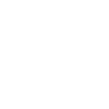
t = 0.00 s
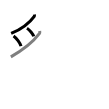
t = 3.50 s
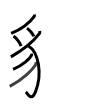
t = 6.75 s
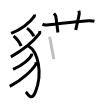
t = 10.25 s
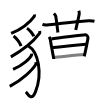
t = 13.50 s
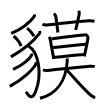
t = 17.00 s

The animated SVG that drew these frames (rendered in a browser with its animation timeline set to each time). Animation: 17 SMIL elements (animate=17); one cycle of 17.00 s.

<svg width="109px" height="109px" viewBox="0 0 px 109px" xmlns="http://www.w3.org/2000/svg" xmlns:xlink="http://www.w3.org/1999/xlink" xml:space="preserve" version="1.1"  baseProfile="full">
<path d="M34.4,14.5c0.06,0.45,0.24,1.29-0.12,1.8c-4.55,6.31-11.27,12.1-23.12,17.19" style="fill:none;stroke:black;stroke-width:3;opacity:0">
  <animate attributeType="CSS" attributeName="opacity" from="0" to="1" begin="0s" dur="1s" repeatCount="Indefinite" fill="freeze" />
</path>
<path d="M13.56,35.98c2.63,1.79,6.79,7.38,7.45,10.17" style="fill:none;stroke:black;stroke-width:3;opacity:0">
  <animate attributeType="CSS" attributeName="opacity" from="0" to="1" begin="1s" dur="1s" repeatCount="Indefinite" fill="freeze" />
</path>
<path d="M26.99,28.17c2.37,1.44,6.13,5.9,6.72,8.14" style="fill:none;stroke:black;stroke-width:3;opacity:0">
  <animate attributeType="CSS" attributeName="opacity" from="0" to="1" begin="2s" dur="1s" repeatCount="Indefinite" fill="freeze" />
</path>
<path d="M39.68,31.01c0.08,0.61,0.34,1.79-0.15,2.45c-6.27,8.29-13.77,15.04-28.67,23.4" style="fill:none;stroke:black;stroke-width:3;opacity:0">
  <animate attributeType="CSS" attributeName="opacity" from="0" to="1" begin="3s" dur="1s" repeatCount="Indefinite" fill="freeze" />
</path>
<path d="M28.44,45.92c9.93,5.83,14.33,27.89,7.02,45.93c-4.26,10.52-8.51,0.96-9.61,0.05" style="fill:none;stroke:black;stroke-width:3;opacity:0">
  <animate attributeType="CSS" attributeName="opacity" from="0" to="1" begin="4s" dur="1s" repeatCount="Indefinite" fill="freeze" />
</path>
<path d="M31.62,53.67c0.05,0.37,0.11,0.96-0.1,1.49c-1.26,3.14-8.52,10.03-18.46,14.25" style="fill:none;stroke:black;stroke-width:3;opacity:0">
  <animate attributeType="CSS" attributeName="opacity" from="0" to="1" begin="5s" dur="1s" repeatCount="Indefinite" fill="freeze" />
</path>
<path d="M35.89,62.14c0.07,0.57,0.32,1.56-0.15,2.3c-3.43,5.5-12.74,14.73-25.99,22" style="fill:none;stroke:black;stroke-width:3;opacity:0">
  <animate attributeType="CSS" attributeName="opacity" from="0" to="1" begin="6s" dur="1s" repeatCount="Indefinite" fill="freeze" />
</path>
<path d="M42.46,24.34c1.42,0.57,3.08,0.66,4.51,0.57c6.75-0.44,36.76-4.54,42.5-4.26c2.37,0.11,3.8,0.27,4.99,0.55" style="fill:none;stroke:black;stroke-width:3;opacity:0">
  <animate attributeType="CSS" attributeName="opacity" from="0" to="1" begin="7s" dur="1s" repeatCount="Indefinite" fill="freeze" />
</path>
<path d="M53.85,13.5c1.35,1.43,1.78,1.87,1.92,2.75c1.35,8.25,1.73,13.25,2.12,16.25" style="fill:none;stroke:black;stroke-width:3;opacity:0">
  <animate attributeType="CSS" attributeName="opacity" from="0" to="1" begin="8s" dur="1s" repeatCount="Indefinite" fill="freeze" />
</path>
<path d="M78.81,10.75c0.32,1.18,0.67,2.02,0.38,3.5c-1.35,7-1.92,8.75-3.46,15.75" style="fill:none;stroke:black;stroke-width:3;opacity:0">
  <animate attributeType="CSS" attributeName="opacity" from="0" to="1" begin="9s" dur="1s" repeatCount="Indefinite" fill="freeze" />
</path>
<path d="M49.07,36.9c0.45,0.58,1.21,2.5,1.33,3.26c1.1,6.84,3.36,18.39,3.36,18.78" style="fill:none;stroke:black;stroke-width:3;opacity:0">
  <animate attributeType="CSS" attributeName="opacity" from="0" to="1" begin="10s" dur="1s" repeatCount="Indefinite" fill="freeze" />
</path>
<path d="M51.39,38.99c6.03-0.99,31.91-4.14,33.95-4.25c1.7-0.09,2.74,2.46,2.67,3C87.46,42,85.23,52,84.3,56.38" style="fill:none;stroke:black;stroke-width:3;opacity:0">
  <animate attributeType="CSS" attributeName="opacity" from="0" to="1" begin="11s" dur="1s" repeatCount="Indefinite" fill="freeze" />
</path>
<path d="M51.79,47.56c3.04,0,30.84-3.4,34.28-3.4" style="fill:none;stroke:black;stroke-width:3;opacity:0">
  <animate attributeType="CSS" attributeName="opacity" from="0" to="1" begin="12s" dur="1s" repeatCount="Indefinite" fill="freeze" />
</path>
<path d="M53.69,57.26c6.19-0.38,22.74-2.39,30.44-2.72" style="fill:none;stroke:black;stroke-width:3;opacity:0">
  <animate attributeType="CSS" attributeName="opacity" from="0" to="1" begin="13s" dur="1s" repeatCount="Indefinite" fill="freeze" />
</path>
<path d="M42.94,69.88c1.49,0.46,3.15,0.72,4.13,0.63c11.43-1.01,28.69-3.14,42.88-4.23c1.23-0.09,3.05-0.28,4.8,0.41" style="fill:none;stroke:black;stroke-width:3;opacity:0">
  <animate attributeType="CSS" attributeName="opacity" from="0" to="1" begin="14s" dur="1s" repeatCount="Indefinite" fill="freeze" />
</path>
<path d="M66.93,58.5c0.32,1,0.37,1.62,0.3,2.73C66,80.5,56.75,94,40,98.25" style="fill:none;stroke:black;stroke-width:3;opacity:0">
  <animate attributeType="CSS" attributeName="opacity" from="0" to="1" begin="15s" dur="1s" repeatCount="Indefinite" fill="freeze" />
</path>
<path d="M66.85,70c5.93,6.38,18.79,21.42,24.71,25.69c2.02,1.45,2.72,1.67,3.63,1.81" style="fill:none;stroke:black;stroke-width:3;opacity:0">
  <animate attributeType="CSS" attributeName="opacity" from="0" to="1" begin="16s" dur="1s" repeatCount="Indefinite" fill="freeze" />
</path>
</svg>
